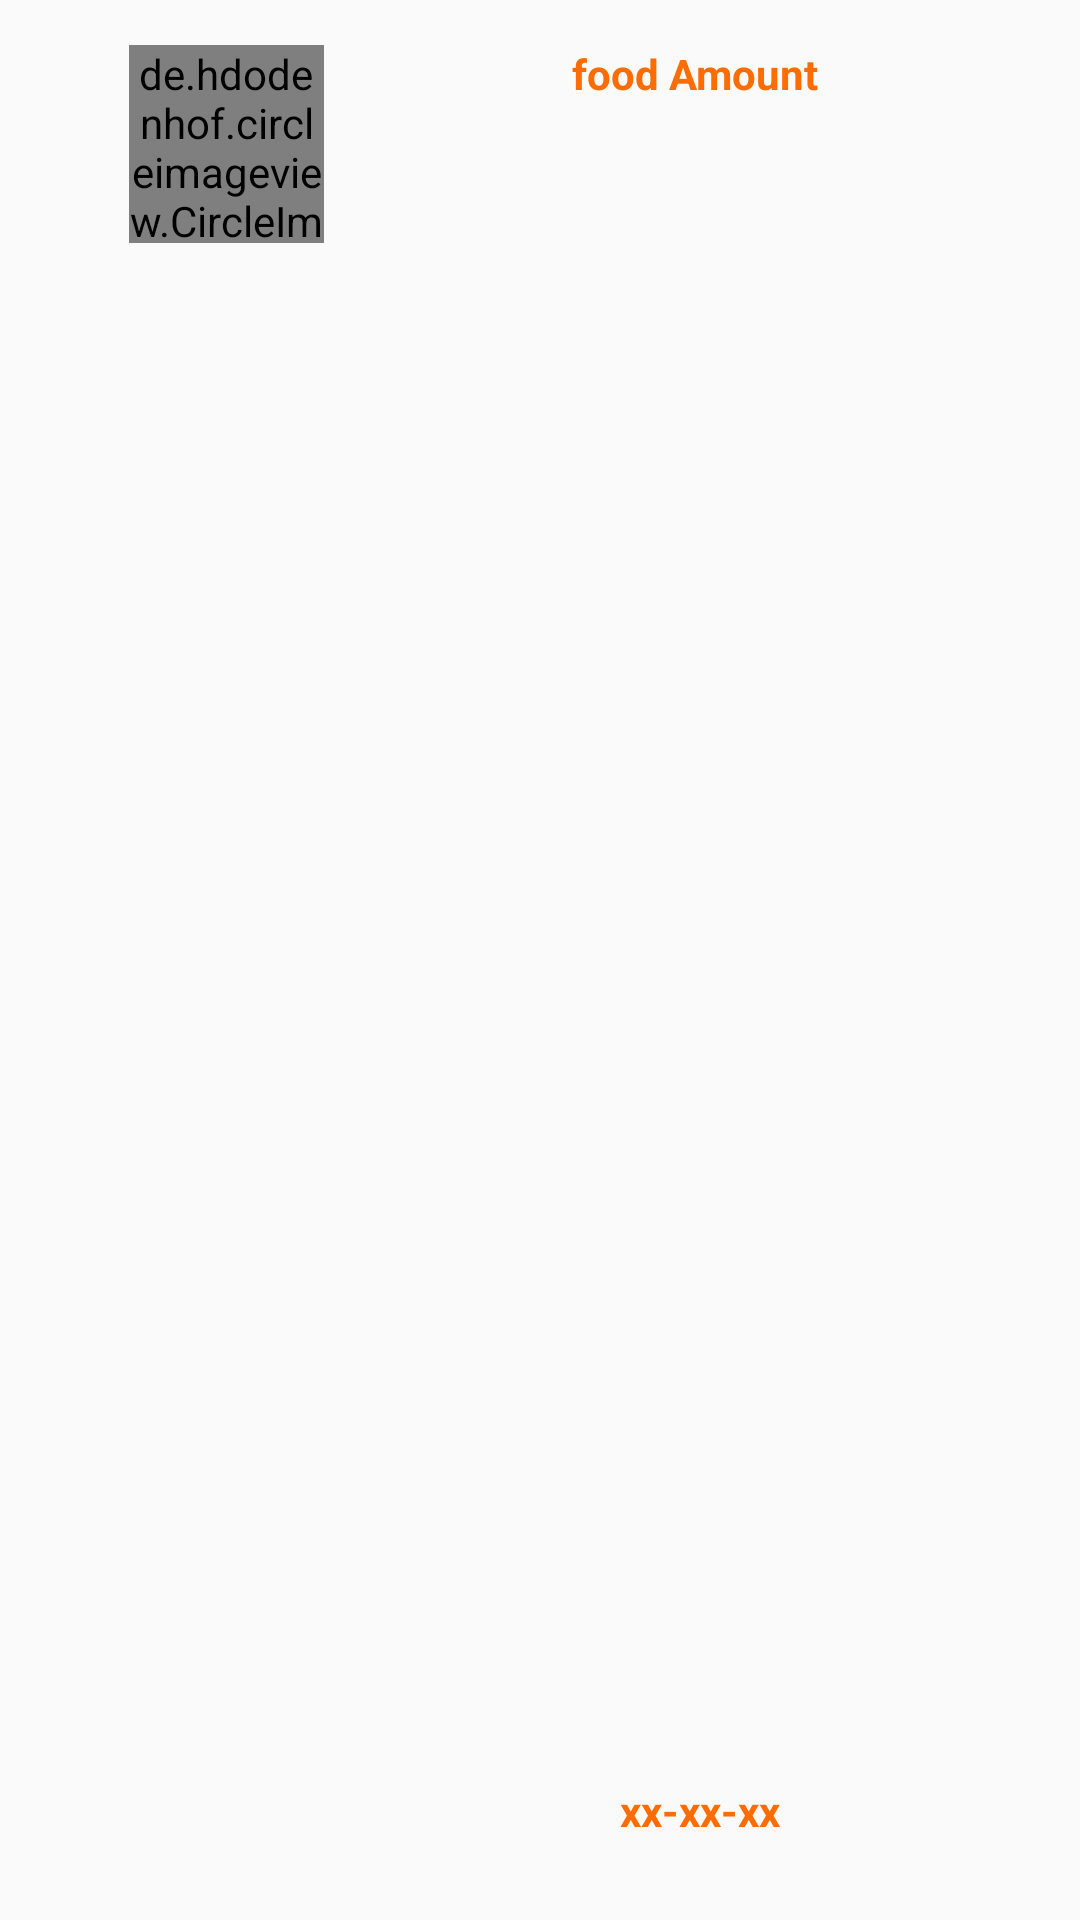

Produce the Android XML layout that renders to this screen, including the resource entries it uses.
<!-- AndroidManifest.xml: application theme AppTheme -->
<!-- res/layout/layout_food.xml -->
<?xml version="1.0" encoding="utf-8"?>
<androidx.constraintlayout.widget.ConstraintLayout xmlns:android="http://schemas.android.com/apk/res/android"
    xmlns:app="http://schemas.android.com/apk/res-auto"
    xmlns:tools="http://schemas.android.com/tools"
    android:id="@+id/parent_food"
    android:layout_width="match_parent"
    android:layout_height="wrap_content"
    android:padding="15dp">

    <de.hdodenhof.circleimageview.CircleImageView
        android:id="@+id/food_Image"
        android:layout_width="65dp"
        android:layout_height="66dp"
        android:layout_marginStart="28dp"
        android:src='@mipmap/ic_launcher'
        app:layout_constraintStart_toStartOf="parent"
        app:layout_constraintTop_toTopOf="parent" />

    <TextView
        android:id="@+id/amount_text_view"
        android:layout_width="wrap_content"
        android:layout_height="wrap_content"
        android:text="food Amount"
        android:textColor="@color/fireOrange"
        android:textStyle="bold"
        app:layout_constraintEnd_toEndOf="parent"
        app:layout_constraintHorizontal_bias="0.534"
        app:layout_constraintStart_toEndOf="@+id/food_Image"
        app:layout_constraintTop_toTopOf="parent" />

    <TextView
        android:id="@+id/food_Date"
        android:layout_width="wrap_content"
        android:layout_height="wrap_content"
        android:layout_marginBottom="12dp"
        android:text="xx-xx-xx"
        android:textColor="@color/fireOrange"
        android:textStyle="bold"
        app:layout_constraintBottom_toBottomOf="parent"
        app:layout_constraintEnd_toEndOf="parent"
        app:layout_constraintHorizontal_bias="0.538"
        app:layout_constraintStart_toEndOf="@+id/food_Image" />


</androidx.constraintlayout.widget.ConstraintLayout>
<!-- resources referenced by this layout -->
<resources>
  <color name="fireOrange">#FF6D00</color>
  <style name="AppTheme" parent="Theme.AppCompat.Light.NoActionBar">
          
          <item name="colorPrimary">@color/primary</item>
          <item name="colorPrimaryDark">@color/primaryDark</item>
          <item name="colorAccent">@color/accent</item>
      </style>
  <color name="primary">@color/background</color>
  <color name="primaryDark">#212121</color>
  <color name="accent">@color/fireOrange</color>
  <color name="background">#F8F8F8</color>
</resources>
